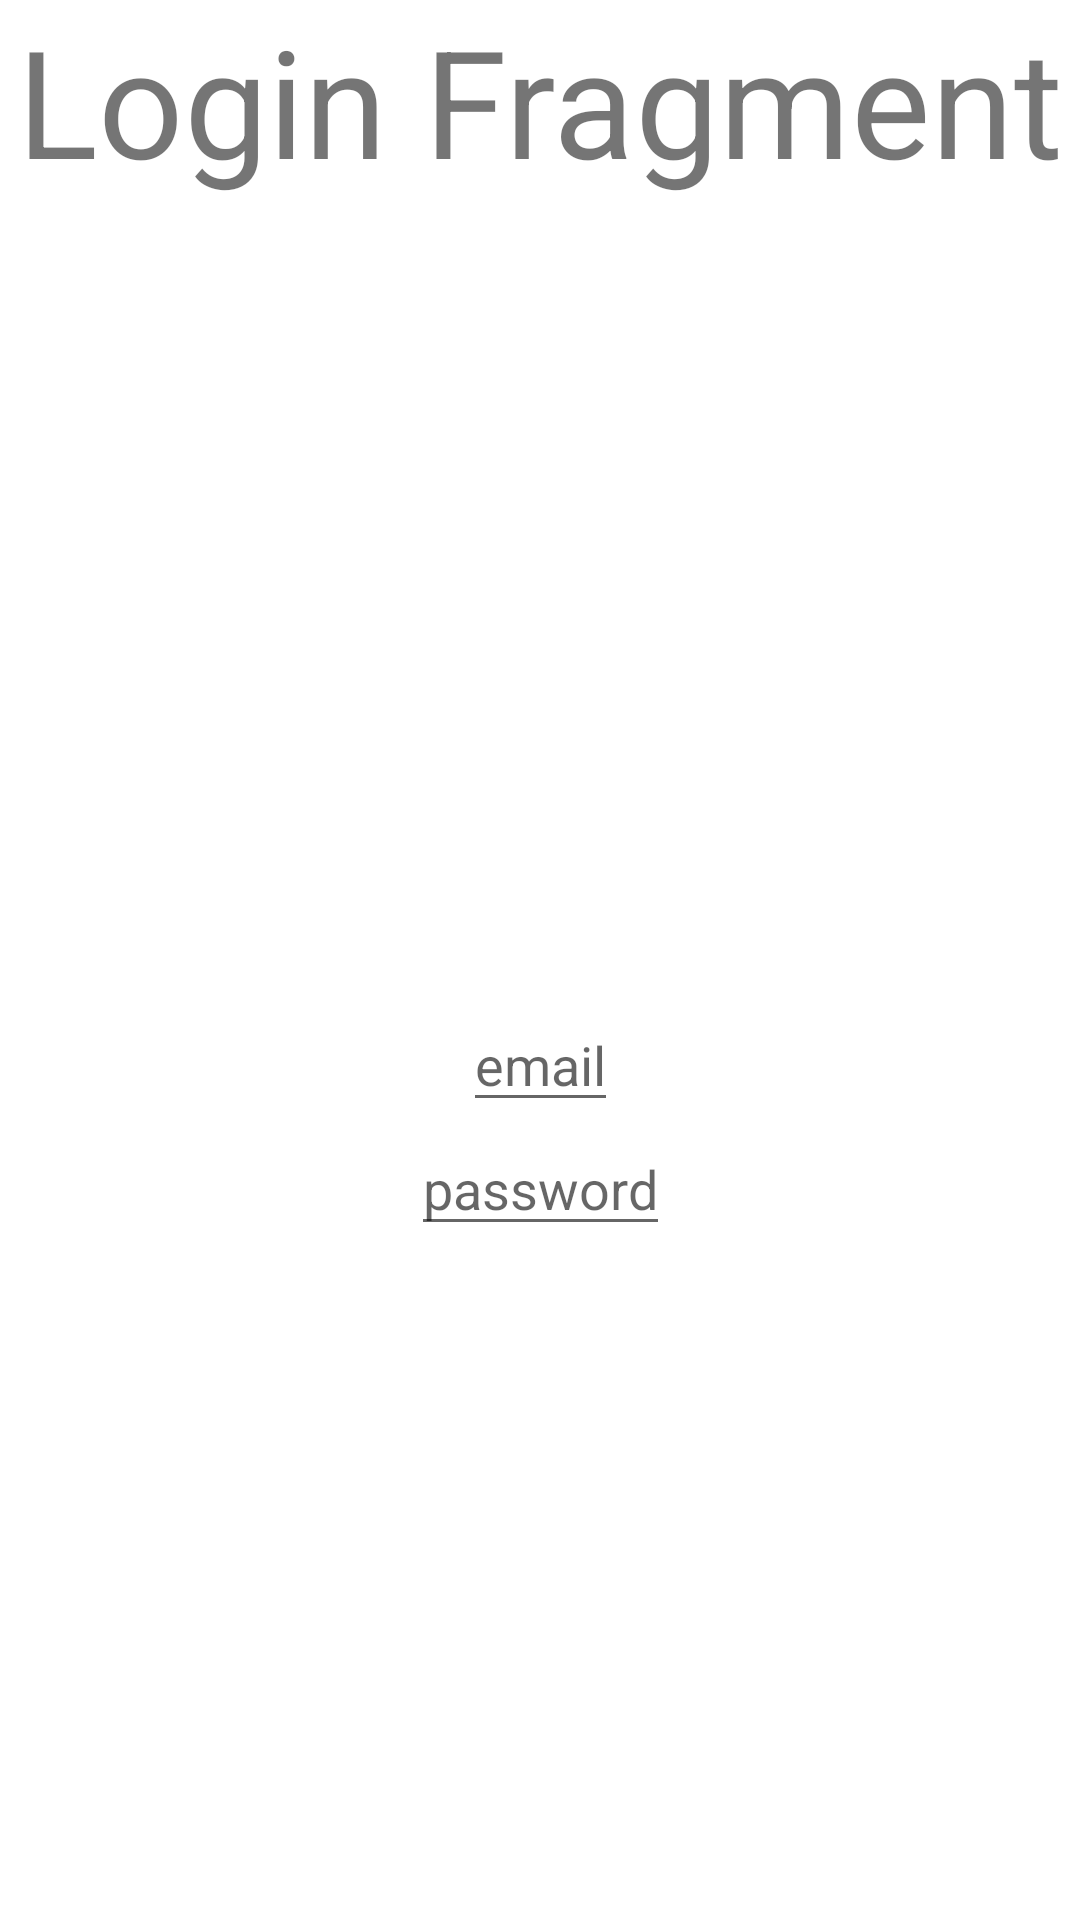

Layout XML and referenced resources for this Android screen:
<!-- AndroidManifest.xml: application theme Theme.MyApplication -->
<!-- res/layout/fragment_login.xml -->
<?xml version="1.0" encoding="utf-8"?>
<androidx.constraintlayout.widget.ConstraintLayout xmlns:android="http://schemas.android.com/apk/res/android"
    xmlns:app="http://schemas.android.com/apk/res-auto"
    xmlns:tools="http://schemas.android.com/tools"
    android:layout_width="match_parent"
    android:layout_height="match_parent"
    tools:context=".LoginFragment">

    <TextView
        android:id="@+id/login_title_tv"
        android:layout_width="wrap_content"
        android:layout_height="wrap_content"
        android:text="Login Fragment"
        android:textColor="@color/dark_grey"
        android:textSize="50sp"
        app:layout_constraintEnd_toEndOf="parent"
        app:layout_constraintStart_toStartOf="parent" />

    <EditText
        android:id="@+id/email_login_tv"
        android:layout_width="wrap_content"
        android:layout_height="wrap_content"
        android:hint="email"
        app:layout_constraintBottom_toBottomOf="parent"
        app:layout_constraintEnd_toEndOf="parent"
        app:layout_constraintStart_toStartOf="parent"
        app:layout_constraintTop_toBottomOf="@id/login_title_tv" />

    <EditText
        android:id="@+id/password_login_tv"
        android:layout_width="wrap_content"
        android:layout_height="wrap_content"
        android:hint="password"
        app:layout_constraintEnd_toEndOf="parent"
        app:layout_constraintStart_toStartOf="parent"
        app:layout_constraintTop_toBottomOf="@id/email_login_tv" />


</androidx.constraintlayout.widget.ConstraintLayout>
<!-- resources referenced by this layout -->
<resources>
  <style name="Theme.MyApplication" parent="Theme.MaterialComponents.DayNight.DarkActionBar">
          
          <item name="colorPrimary">@color/purple_500</item>
          <item name="colorPrimaryVariant">@color/purple_700</item>
          <item name="colorOnPrimary">@color/white</item>
          
          <item name="colorSecondary">@color/teal_200</item>
          <item name="colorSecondaryVariant">@color/teal_700</item>
          <item name="colorOnSecondary">@color/black</item>
          
          <item name="android:statusBarColor" tools:targetApi="l">?attr/colorPrimaryVariant</item>
          
      </style>
  <!-- not gathered from this repository: default colours our renderer supplied (Android Studio template values) -->
  <color name="purple_500">#FF6200EE</color>
  <color name="purple_700">#FF3700B3</color>
  <color name="teal_200">#FF03DAC5</color>
  <color name="teal_700">#FF018786</color>
  <color name="black">#FF000000</color>
  <color name="white">#FFFFFFFF</color>
</resources>
